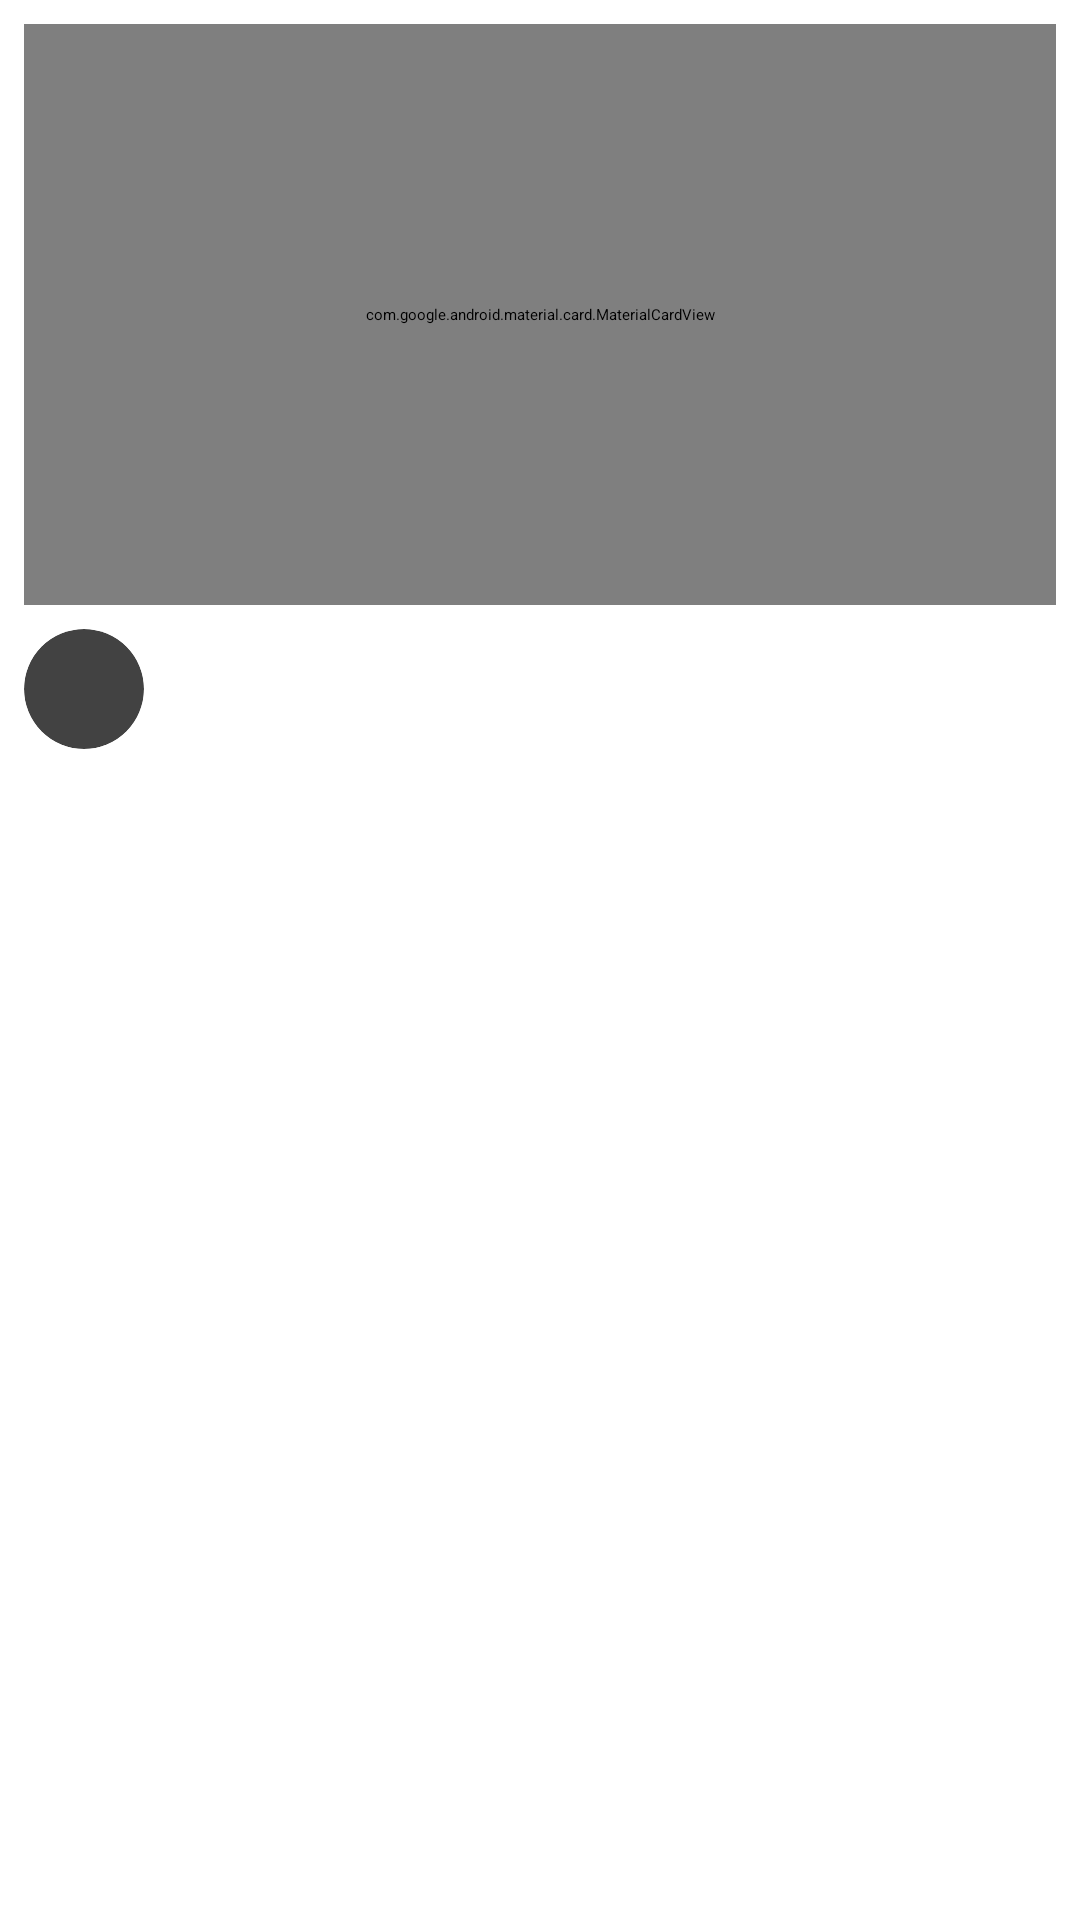

Here is an Android app screen rendered from its layout file. Give the layout XML and the strings, colors and styles it references.
<!-- AndroidManifest.xml: application theme BaseTheme -->
<!-- res/layout/trending_row.xml -->
<?xml version="1.0" encoding="utf-8"?>
<androidx.constraintlayout.widget.ConstraintLayout xmlns:android="http://schemas.android.com/apk/res/android"
    xmlns:app="http://schemas.android.com/apk/res-auto"
    xmlns:tools="http://schemas.android.com/tools"
    android:layout_width="match_parent"
    android:layout_height="wrap_content"
    android:background="@drawable/rounded_ripple">

    <com.google.android.material.card.MaterialCardView
        android:id="@+id/thumbnailcard"
        android:layout_width="0dp"
        android:layout_height="0dp"
        android:layout_marginStart="8dp"
        android:layout_marginTop="8dp"
        android:layout_marginEnd="8dp"
        app:cardCornerRadius="12dp"
        app:strokeWidth="1dp"
        app:strokeColor="@color/kosher_card_stroke"
        app:cardBackgroundColor="@color/kosher_card_bg"
        app:cardElevation="0dp"
        app:layout_constraintDimensionRatio="16:9"
        app:layout_constraintEnd_toEndOf="parent"
        app:layout_constraintStart_toStartOf="parent"
        app:layout_constraintTop_toTopOf="parent">


        <androidx.constraintlayout.widget.ConstraintLayout
            android:layout_width="match_parent"
            android:layout_height="match_parent">

            <ImageView
                android:id="@+id/thumbnail"
                android:layout_width="match_parent"
                android:layout_height="match_parent" />



            <androidx.cardview.widget.CardView
                android:id="@+id/sponsor_badge_card"
                android:layout_width="wrap_content"
                android:layout_height="wrap_content"
                android:layout_gravity="end"
                android:layout_margin="5dp"
                android:visibility="gone"
                app:cardBackgroundColor="?colorSecondaryContainer"
                app:cardCornerRadius="8dp"
                app:cardElevation="0dp"
                app:layout_constraintStart_toStartOf="parent"
                app:layout_constraintTop_toTopOf="parent"
                tools:visibility="visible">

                <ImageView
                    android:id="@+id/sponsor_badge_icon"
                    android:layout_width="wrap_content"
                    android:layout_height="wrap_content"
                    android:paddingHorizontal="8dp"
                    android:paddingVertical="4dp"
                    android:src="@drawable/ic_paid_content"
                    android:layout_gravity="center"
                    app:tint="?colorOnSecondaryContainer"
                    tools:ignore="RtlSymmetry" />

            </androidx.cardview.widget.CardView>

            <androidx.cardview.widget.CardView
                android:layout_width="wrap_content"
                android:layout_height="wrap_content"
                android:layout_gravity="end"
                android:layout_marginEnd="5dp"
                android:layout_marginBottom="5dp"
                app:cardBackgroundColor="#CC0A090D"
                app:cardCornerRadius="5dp"
                app:cardElevation="0dp"
                app:layout_constraintBottom_toTopOf="@id/watch_progress"
                app:layout_constraintEnd_toEndOf="parent">

                <TextView
                    android:id="@+id/thumbnail_duration"
                    android:layout_width="wrap_content"
                    android:layout_height="wrap_content"
                    android:paddingHorizontal="6dp"
                    android:paddingVertical="2dp"
                    android:textColor="@color/duration_text_color"
                    tools:text="05:36" />

            </androidx.cardview.widget.CardView>

            <View
                android:id="@+id/watch_progress"
                style="@style/WatchProgress"
                android:layout_height="5dp"
                app:layout_constraintBottom_toBottomOf="parent"
                app:layout_constraintStart_toStartOf="parent" />

        </androidx.constraintlayout.widget.ConstraintLayout>
    </com.google.android.material.card.MaterialCardView>


    <TextView
        android:id="@+id/textView_title"
        android:layout_width="0dp"
        android:layout_height="wrap_content"
        android:layout_marginStart="8dp"
        android:layout_marginTop="8dp"
        android:layout_marginEnd="8dp"
        android:ellipsize="end"
        android:maxLines="2"
        android:textAlignment="viewStart"
        android:textSize="15sp"
        android:textStyle="bold"
        app:layout_constraintEnd_toEndOf="@+id/thumbnailcard"
        app:layout_constraintStart_toEndOf="@+id/channel_image_container"
        app:layout_constraintTop_toBottomOf="@+id/thumbnailcard"
        tools:text="Title" />

    <TextView
        android:id="@+id/textView_channel"
        android:layout_width="0dp"
        android:layout_height="wrap_content"
        android:ellipsize="end"
        android:maxLines="2"
        android:paddingBottom="16dp"
        android:textAlignment="viewStart"
        app:layout_constraintEnd_toEndOf="@+id/textView_title"
        app:layout_constraintStart_toStartOf="@+id/textView_title"
        app:layout_constraintTop_toBottomOf="@+id/textView_title"
        tools:text="Channel Name" />

    <androidx.cardview.widget.CardView
        android:id="@+id/channel_image_container"
        android:layout_width="wrap_content"
        android:layout_height="wrap_content"
        android:layout_marginStart="8dp"
        android:layout_marginTop="8dp"
        app:cardCornerRadius="20dp"
        app:layout_constraintStart_toStartOf="parent"
        app:layout_constraintTop_toBottomOf="@+id/thumbnailcard">

        <ImageView
            android:id="@+id/channel_image"
            android:layout_width="40dp"
            android:layout_height="40dp"
            tools:srcCompat="@mipmap/ic_launcher" />

    </androidx.cardview.widget.CardView>

</androidx.constraintlayout.widget.ConstraintLayout>
<!-- resources referenced by this layout -->
<resources>
  <color name="duration_text_color">#EEFFFFFF</color>
  <color name="kosher_card_bg">#0EFFFFFF</color>
  <color name="kosher_card_stroke">#1AFFFFFF</color>
  <!-- mipmap ic_launcher (mipmap-anydpi-v26) -->
  <?xml version="1.0" encoding="utf-8"?>
  <adaptive-icon xmlns:android="http://schemas.android.com/apk/res/android">
      <background android:drawable="@color/ic_launcher_background" />
      <foreground android:drawable="@mipmap/librekosher_launcher" />
      <monochrome android:drawable="@mipmap/librekosher_launcher" />
  </adaptive-icon>
  <style name="WatchProgress">
  
          <item name="android:layout_width">0dp</item>
          <item name="android:layout_height">4dp</item>
          <item name="android:background">?colorPrimaryDark</item>
          <item name="android:visibility">gone</item>
  
      </style>
  <style name="BaseTheme" parent="Theme.Material3Expressive.Dark.NoActionBar">
  
          <item name="android:windowBackground">@color/kosher_background</item>
          <item name="android:colorBackground">@color/kosher_background</item>
          <item name="colorSurface">@color/kosher_background</item>
          <item name="colorSurfaceContainer">@color/kosher_background</item>
          <item name="colorSurfaceContainerLow">@color/kosher_background</item>
          <item name="colorPrimary">@color/kosher_primary</item>
          <item name="colorOnPrimary">#FFFFFF</item>
          <item name="colorPrimaryContainer">@color/kosher_chip_active_bg</item>
          <item name="colorOnPrimaryContainer">#FFFFFF</item>
  
          <item name="android:statusBarColor">@android:color/transparent</item>
          <item name="android:windowLightStatusBar">false</item>
          <item name="android:navigationBarColor">@android:color/transparent</item>
          <item name="android:windowLightNavigationBar" tools:ignore="NewApi">false</item>
  
          <item name="switchPreferenceCompatStyle">
              @style/Preference.SwitchPreferenceCompat.Material3
          </item>
  
          <item name="snackbarStyle">@style/snackBarStyle</item>
  
          <item name="loadingIndicatorStyle">@style/Widget.Material3.LoadingIndicator.Contained</item>
  
          <item name="materialAlertDialogTheme">@style/AlertDialogTheme</item>
      </style>
  <color name="kosher_background">#0A090D</color>
  <color name="kosher_primary">#FF0000</color>
  <color name="kosher_chip_active_bg">#26FF0000</color>
  <style name="Preference.SwitchPreferenceCompat.Material3" parent="@style/Preference.SwitchPreferenceCompat.Material">
  
          <item name="widgetLayout">@layout/view_preference_switch</item>
          <item name="singleLineTitle">false</item>
  
      </style>
  <style name="snackBarStyle" parent="@style/Widget.Material3.Snackbar">
          <item name="shapeAppearance">@style/ShapeAppearance.Material3.Corner.ExtraLarge</item>
          <item name="android:paddingStart">20dp</item>
          <item name="android:paddingEnd">20dp</item>
          <item name="maxLines">2</item>
          <item name="animationMode">slide</item>
      </style>
  <style name="AlertDialogTheme" parent="ThemeOverlay.Material3.MaterialAlertDialog">
          <item name="buttonBarPositiveButtonStyle">@style/PositiveButton</item>
          <item name="buttonBarNegativeButtonStyle">@style/Widget.Material3.Button.OutlinedButton</item>
          <item name="buttonBarNeutralButtonStyle">@style/Widget.Material3.Button.OutlinedButton</item>
      </style>
  <style name="PositiveButton" parent="Widget.Material3.Button">
          <item name="android:layout_marginStart">16dp</item>
      </style>
</resources>
